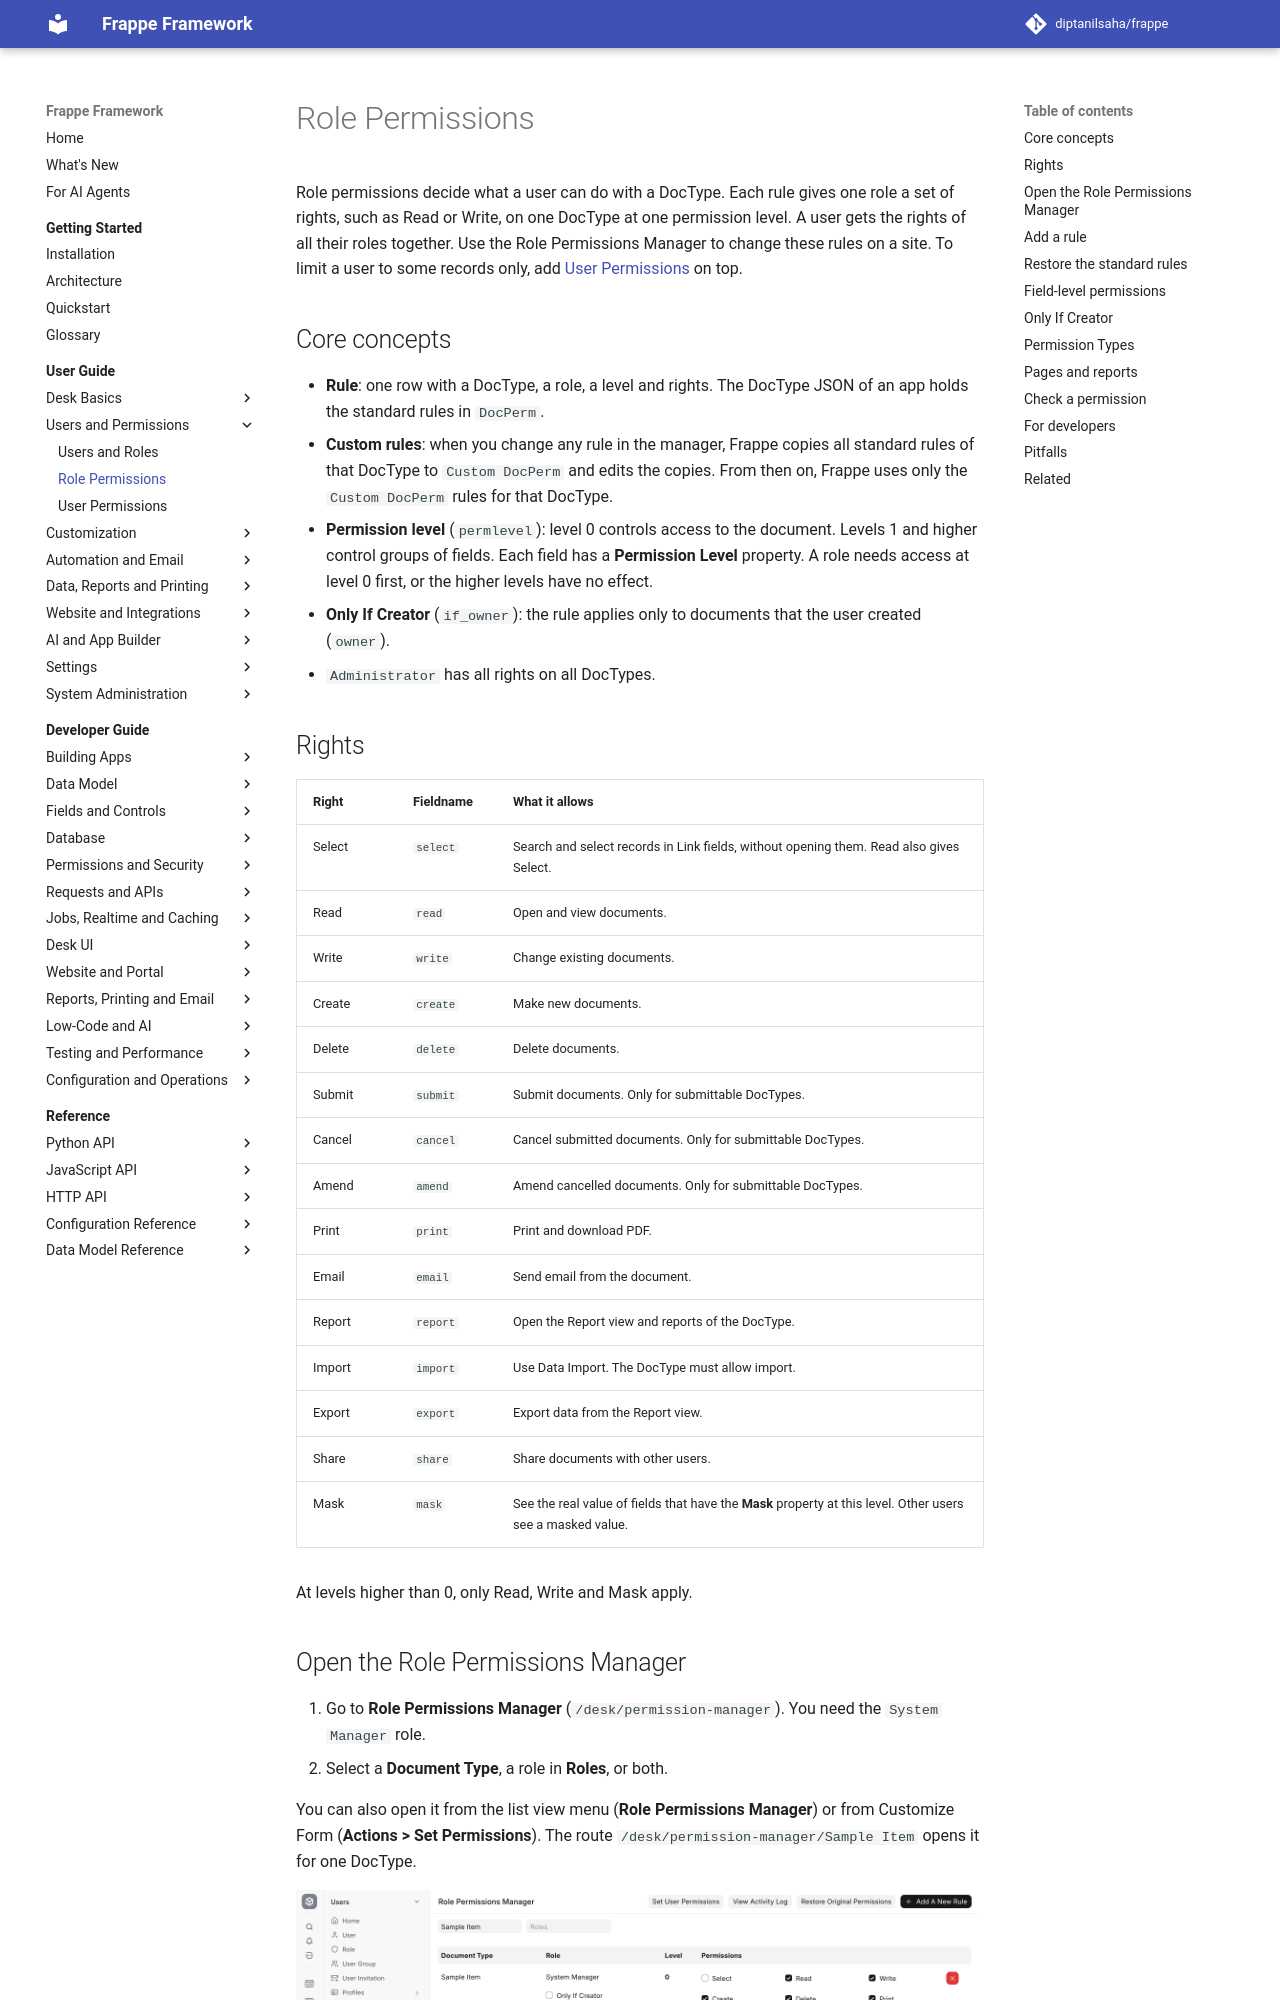

repository: diptanilsaha/frappe · page: develop/user-guide/users-and-permissions/permissions/index.html · generator: mkdocs

---
title: Role Permissions
description: Set what each role can do on each DocType with the Role Permissions Manager, permission levels, rights, "Only If Creator" and custom Permission Types.
version: develop
sources:
  - frappe/core/page/permission_manager/permission_manager.js
  - frappe/core/page/permission_manager/permission_manager.py
  - frappe/core/page/permission_manager/permission_manager_help.html
  - frappe/core/doctype/docperm/docperm.json
  - frappe/core/doctype/custom_docperm/custom_docperm.json
  - frappe/core/doctype/permission_type/permission_type.py
  - frappe/core/doctype/permission_type/permission_type.json
  - frappe/core/permission_type/user_impersonate/user_impersonate.json
  - frappe/core/doctype/permission_inspector/permission_inspector.json
  - frappe/core/doctype/role_permission_for_page_and_report/role_permission_for_page_and_report.json
  - frappe/permissions.py
  - frappe/model/meta.py
  - frappe/model/sync.py
---

# Role Permissions

Role permissions decide what a user can do with a DocType. Each rule gives one role a set of rights, such as Read or Write, on one DocType at one permission level. A user gets the rights of all their roles together. Use the Role Permissions Manager to change these rules on a site. To limit a user to some records only, add [User Permissions](user-permissions.md) on top.

## Core concepts

- **Rule**: one row with a DocType, a role, a level and rights. The DocType JSON of an app holds the standard rules in `DocPerm`.
- **Custom rules**: when you change any rule in the manager, Frappe copies all standard rules of that DocType to `Custom DocPerm` and edits the copies. From then on, Frappe uses only the `Custom DocPerm` rules for that DocType.
- **Permission level** (`permlevel`): level 0 controls access to the document. Levels 1 and higher control groups of fields. Each field has a **Permission Level** property. A role needs access at level 0 first, or the higher levels have no effect.
- **Only If Creator** (`if_owner`): the rule applies only to documents that the user created (`owner`).
- `Administrator` has all rights on all DocTypes.
